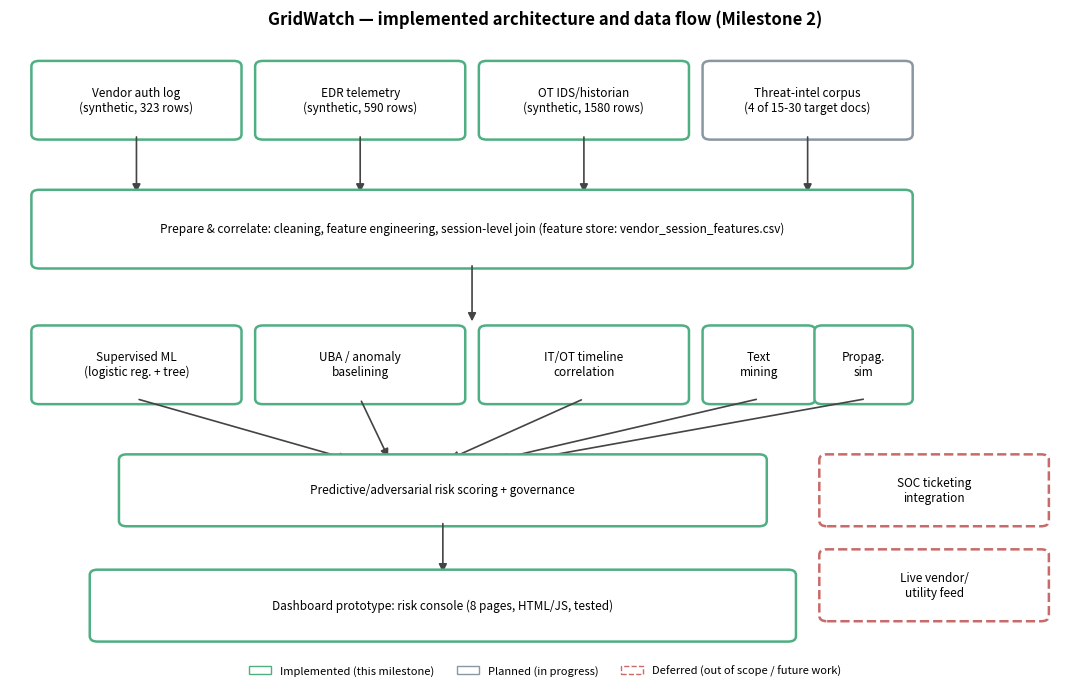

This chart was generated by the following Python code: (Note: this script raises an exception after producing the figure.)
import matplotlib
matplotlib.use("Agg")
import matplotlib.pyplot as plt
import matplotlib.patches as mpatches
from matplotlib.patches import FancyBboxPatch, FancyArrowPatch

FIG = "/home/claude/gridwatch/outputs/figures"

fig, ax = plt.subplots(figsize=(11, 7))
ax.set_xlim(0, 11)
ax.set_ylim(0, 9)
ax.axis("off")

IMPLEMENTED = "#4fae82"
PLANNED = "#8a97a3"
DEFERRED = "#c96a6a"

def box(x, y, w, h, label, status):
    color = {"implemented": IMPLEMENTED, "planned": PLANNED, "deferred": DEFERRED}[status]
    style = "-" if status != "deferred" else "--"
    b = FancyBboxPatch((x, y), w, h, boxstyle="round,pad=0.08",
                        linewidth=1.8, edgecolor=color, facecolor="white",
                        linestyle=style)
    ax.add_patch(b)
    ax.text(x + w/2, y + h/2, label, ha="center", va="center", fontsize=8.5, wrap=True)

def arrow(x1, y1, x2, y2):
    a = FancyArrowPatch((x1, y1), (x2, y2), arrowstyle="-|>", mutation_scale=12,
                         color="#444", linewidth=1.2)
    ax.add_patch(a)

# Data sources row
box(0.3, 7.5, 2.0, 1.0, "Vendor auth log\n(synthetic, 323 rows)", "implemented")
box(2.6, 7.5, 2.0, 1.0, "EDR telemetry\n(synthetic, 590 rows)", "implemented")
box(4.9, 7.5, 2.0, 1.0, "OT IDS/historian\n(synthetic, 1580 rows)", "implemented")
box(7.2, 7.5, 2.0, 1.0, "Threat-intel corpus\n(4 of 15-30 target docs)", "planned")

arrow(1.3, 7.5, 1.3, 6.6)
arrow(3.6, 7.5, 3.6, 6.6)
arrow(5.9, 7.5, 5.9, 6.6)
arrow(8.2, 7.5, 8.2, 6.6)

box(0.3, 5.6, 8.9, 1.0, "Prepare & correlate: cleaning, feature engineering, session-level join (feature store: vendor_session_features.csv)", "implemented")

arrow(4.75, 5.6, 4.75, 4.7)

box(0.3, 3.6, 2.0, 1.0, "Supervised ML\n(logistic reg. + tree)", "implemented")
box(2.6, 3.6, 2.0, 1.0, "UBA / anomaly\nbaselining", "implemented")
box(4.9, 3.6, 2.0, 1.0, "IT/OT timeline\ncorrelation", "implemented")
box(7.2, 3.6, 1.0, 1.0, "Text\nmining", "implemented")
box(8.35, 3.6, 0.85, 1.0, "Propag.\nsim", "implemented")

arrow(1.3, 3.6, 3.5, 2.7)
arrow(3.6, 3.6, 3.9, 2.7)
arrow(5.9, 3.6, 4.5, 2.7)
arrow(7.7, 3.6, 5.0, 2.7)
arrow(8.8, 3.6, 5.3, 2.7)

box(1.2, 1.8, 6.5, 0.9, "Predictive/adversarial risk scoring + governance", "implemented")
arrow(4.45, 1.8, 4.45, 1.0)

box(0.9, 0.1, 7.1, 0.9, "Dashboard prototype: risk console (8 pages, HTML/JS, tested)", "implemented")

box(8.4, 1.8, 2.2, 0.9, "SOC ticketing\nintegration", "deferred")
box(8.4, 0.4, 2.2, 0.9, "Live vendor/\nutility feed", "deferred")

legend_handles = [
    mpatches.Patch(edgecolor=IMPLEMENTED, facecolor="white", label="Implemented (this milestone)"),
    mpatches.Patch(edgecolor=PLANNED, facecolor="white", label="Planned (in progress)"),
    mpatches.Patch(edgecolor=DEFERRED, facecolor="white", linestyle="--", label="Deferred (out of scope / future work)"),
]
ax.legend(handles=legend_handles, loc="upper center", bbox_to_anchor=(0.5, -0.02), ncol=3, fontsize=8, frameon=False)

ax.set_title("GridWatch — implemented architecture and data flow (Milestone 2)", fontsize=12, fontweight="bold")
plt.tight_layout()
plt.savefig(f"{FIG}/fig0_architecture.png", dpi=130, bbox_inches="tight")
plt.close()
print("saved architecture diagram")
